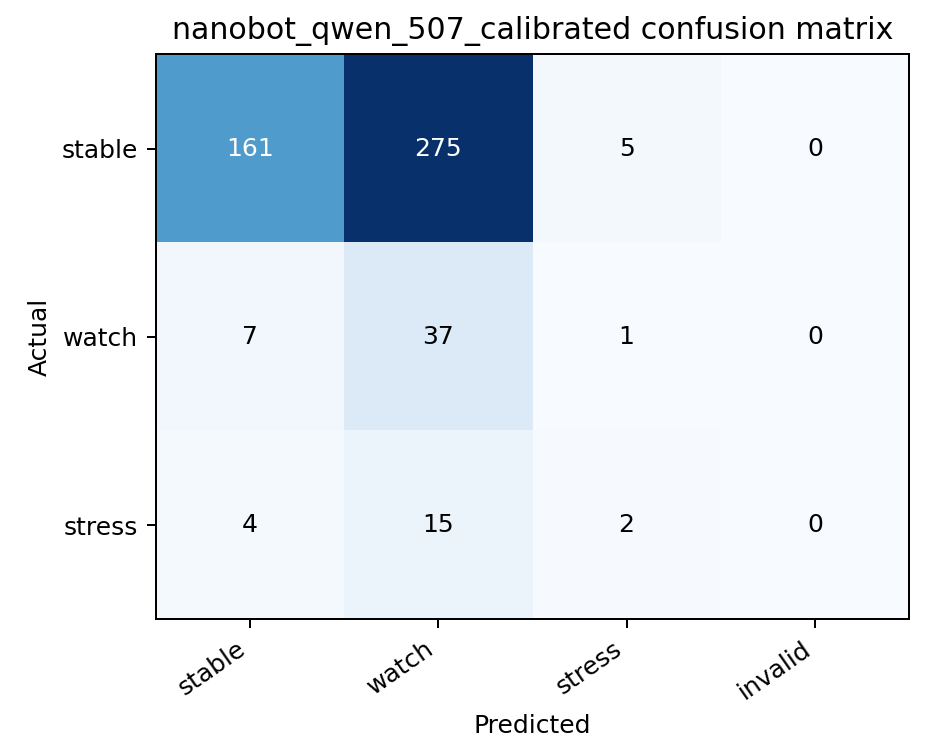

Values plotted in this chart, from the file beside it:
, stable, watch, stress, invalid
stable, 161, 275, 5, 0
watch, 7, 37, 1, 0
stress, 4, 15, 2, 0
